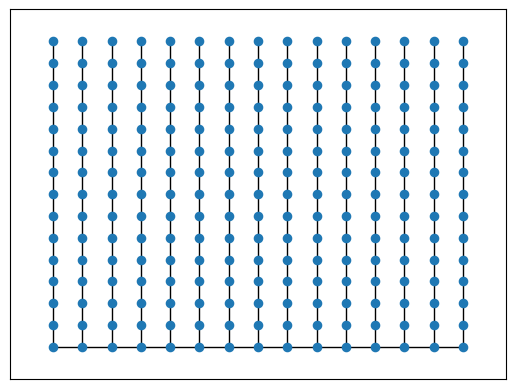

Generate this figure with matplotlib:
#-------------------------------------------------------------------------------
# Purpose:     2019 Power Python
# Author:      Cho
#-------------------------------------------------------------------------------

from __future__ import print_function, division
import numpy
from numpy import *
import networkx as nx
from networkx import *
import matplotlib.pyplot as plt

N = 15
G = nx.grid_2d_graph(N,N)

pos = dict( (n, n) for n in G.nodes() )
labels = dict( ((i, j), i + (N-1-j) * N ) for i, j in G.nodes() )

nx.relabel_nodes(G,labels,False)
inds=labels.keys()
vals=labels.values()

inds =sorted(inds)
vals = sorted(vals)
#sorted(vals)
print("inds=", inds)
print("vals=", vals)
#vals.sort()
pos2=dict(zip(vals,inds))

T = nx.minimum_spanning_tree(G)
plt.figure()
nx.draw_networkx( T, pos=pos2, with_labels=False, node_size = 35)
plt.show()
